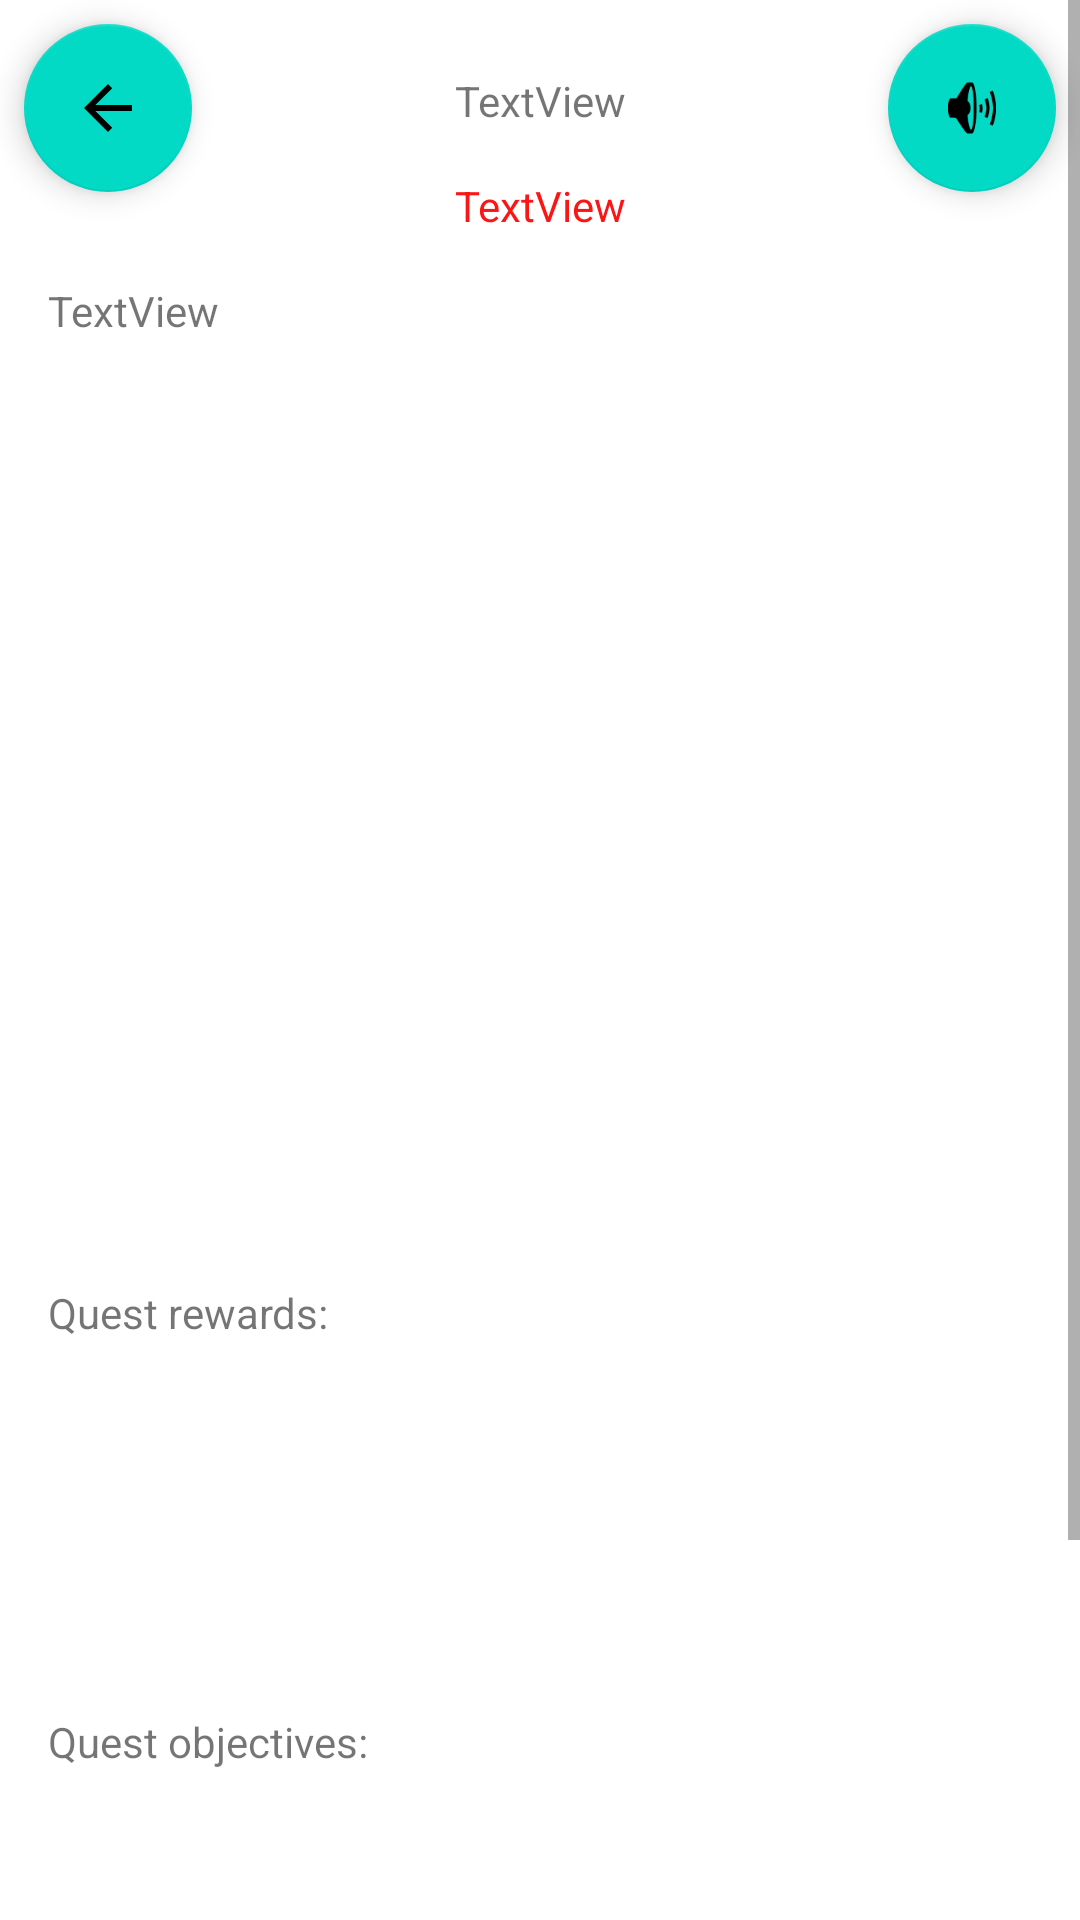

Produce the Android XML layout that renders to this screen, including the resource entries it uses.
<!-- AndroidManifest.xml: application theme Theme.ObserversChosen -->
<!-- res/layout/fragment_quest_overview.xml -->
<?xml version="1.0" encoding="utf-8"?>
<androidx.constraintlayout.widget.ConstraintLayout xmlns:android="http://schemas.android.com/apk/res/android"
    xmlns:app="http://schemas.android.com/apk/res-auto"
    xmlns:tools="http://schemas.android.com/tools"
    android:layout_width="match_parent"
    android:layout_height="match_parent"
    android:background="#FFFFFF"
    tools:context=".GUI.fragments.secondLevel.QuestOverviewFragment">

    <com.google.android.material.floatingactionbutton.FloatingActionButton
        android:id="@+id/QuestOverviewBackButton"
        android:layout_width="wrap_content"
        android:layout_height="wrap_content"
        android:layout_marginStart="8dp"
        android:layout_marginTop="8dp"
        android:clickable="true"
        android:src="@drawable/abc_vector_test"
        app:layout_constraintStart_toStartOf="parent"
        app:layout_constraintTop_toTopOf="parent" />

    <ScrollView
        android:id="@+id/scrollView4"
        android:layout_width="match_parent"
        android:layout_height="match_parent">

        <LinearLayout
            android:layout_width="match_parent"
            android:layout_height="wrap_content"
            android:orientation="vertical">

            <androidx.constraintlayout.widget.ConstraintLayout
                android:layout_width="match_parent"
                android:layout_height="wrap_content">

                <com.google.android.material.floatingactionbutton.FloatingActionButton
                    android:id="@+id/QuestOverviewAudioButton"
                    android:layout_width="wrap_content"
                    android:layout_height="wrap_content"
                    android:layout_marginTop="8dp"
                    android:layout_marginEnd="8dp"
                    android:clickable="true"
                    android:src="@android:drawable/ic_lock_silent_mode_off"
                    app:layout_constraintEnd_toEndOf="parent"
                    app:layout_constraintTop_toTopOf="parent" />

                <TextView
                    android:id="@+id/QuestOverviewName"
                    android:layout_width="wrap_content"
                    android:layout_height="wrap_content"
                    android:layout_marginTop="24dp"
                    android:text="TextView"
                    app:layout_constraintEnd_toEndOf="parent"
                    app:layout_constraintStart_toStartOf="parent"
                    app:layout_constraintTop_toTopOf="parent" />

                <ScrollView
                    android:id="@+id/scrollView3"
                    android:layout_width="0dp"
                    android:layout_height="100dp"
                    android:layout_marginStart="16dp"
                    android:layout_marginTop="16dp"
                    android:layout_marginEnd="16dp"
                    app:layout_constraintEnd_toEndOf="parent"
                    app:layout_constraintStart_toStartOf="parent"
                    app:layout_constraintTop_toBottomOf="@+id/QuestOverviewDoE">

                    <LinearLayout
                        android:layout_width="match_parent"
                        android:layout_height="wrap_content"
                        android:orientation="vertical">

                        <TextView
                            android:id="@+id/QuestOverviewFlavorText"
                            android:layout_width="match_parent"
                            android:layout_height="wrap_content"
                            android:text="TextView" />
                    </LinearLayout>
                </ScrollView>

                <ImageView
                    android:id="@+id/QuestOverViewBackGround"
                    android:layout_width="0dp"
                    android:layout_height="217dp"
                    android:layout_marginTop="1dp"
                    app:layout_constraintEnd_toEndOf="parent"
                    app:layout_constraintStart_toStartOf="parent"
                    app:layout_constraintTop_toBottomOf="@+id/scrollView3"
                    tools:src="@tools:sample/backgrounds/scenic" />

                <ImageView
                    android:id="@+id/QuestOverViewQuestGiverImage"
                    android:layout_width="163dp"
                    android:layout_height="0dp"
                    android:layout_marginTop="16dp"
                    app:layout_constraintBottom_toBottomOf="@+id/QuestOverViewBackGround"
                    app:layout_constraintEnd_toEndOf="@id/QuestOverViewBackGround"
                    app:layout_constraintTop_toBottomOf="@+id/scrollView3"
                    tools:src="@tools:sample/avatars" />

                <TextView
                    android:id="@+id/QuestOverviewDoE"
                    android:layout_width="wrap_content"
                    android:layout_height="wrap_content"
                    android:layout_marginTop="16dp"
                    android:text="TextView"
                    android:textColor="#FB1616"
                    app:layout_constraintEnd_toEndOf="@+id/QuestOverviewName"
                    app:layout_constraintStart_toStartOf="@+id/QuestOverviewName"
                    app:layout_constraintTop_toBottomOf="@+id/QuestOverviewName" />

                <TextView
                    android:id="@+id/textView39"
                    android:layout_width="wrap_content"
                    android:layout_height="wrap_content"
                    android:layout_marginStart="16dp"
                    android:layout_marginTop="16dp"
                    android:text="Quest rewards:"
                    app:layout_constraintStart_toStartOf="parent"
                    app:layout_constraintTop_toBottomOf="@+id/QuestOverViewBackGround" />

                <TextView
                    android:id="@+id/textView36"
                    android:layout_width="wrap_content"
                    android:layout_height="wrap_content"
                    android:layout_marginStart="16dp"
                    android:layout_marginTop="16dp"
                    android:text="Quest objectives:"
                    app:layout_constraintStart_toStartOf="parent"
                    app:layout_constraintTop_toBottomOf="@+id/QuestOverViewQuestRewardsRecycler" />

                <androidx.recyclerview.widget.RecyclerView
                    android:id="@+id/QuestOverviewQuestObjectivesRecycler"
                    android:layout_width="match_parent"
                    android:layout_height="200dp"
                    android:layout_marginTop="8dp"
                    app:layout_constraintTop_toBottomOf="@+id/textView36">

                </androidx.recyclerview.widget.RecyclerView>

                <androidx.recyclerview.widget.RecyclerView
                    android:id="@+id/QuestOverViewQuestRewardsRecycler"
                    android:layout_width="match_parent"
                    android:layout_height="100dp"
                    android:layout_marginTop="8dp"
                    app:layout_constraintEnd_toEndOf="parent"
                    app:layout_constraintStart_toStartOf="parent"
                    app:layout_constraintTop_toBottomOf="@+id/textView39" />

            </androidx.constraintlayout.widget.ConstraintLayout>
        </LinearLayout>
    </ScrollView>

</androidx.constraintlayout.widget.ConstraintLayout>
<!-- resources referenced by this layout -->
<resources>
  <style name="Theme.ObserversChosen" parent="Theme.MaterialComponents.DayNight.NoActionBar">
          
          <item name="colorPrimary">@color/purple_500</item>
          <item name="colorPrimaryVariant">@color/purple_700</item>
          <item name="colorOnPrimary">@color/white</item>
          
          <item name="colorSecondary">@color/teal_200</item>
          <item name="colorSecondaryVariant">@color/teal_700</item>
          <item name="colorOnSecondary">@color/black</item>
          
          <item name="android:statusBarColor" tools:targetApi="l">?attr/colorPrimaryVariant</item>
          
      </style>
  <!-- not gathered from this repository: default colours our renderer supplied (Android Studio template values) -->
  <color name="purple_500">#FF6200EE</color>
  <color name="purple_700">#FF3700B3</color>
  <color name="teal_200">#FF03DAC5</color>
  <color name="teal_700">#FF018786</color>
  <color name="black">#FF000000</color>
  <color name="white">#FFFFFFFF</color>
</resources>
